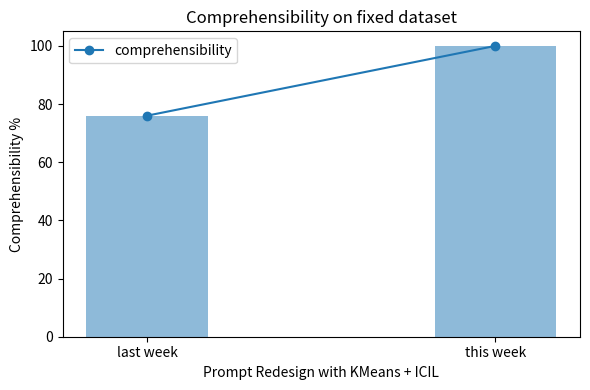

The script that saved this image: (Note: this script raises an exception after producing the figure.)
import matplotlib.pyplot as plt

accuracy = [76, 100]
experiment_number = ['last week', 'this week']

fig, ax = plt.subplots(figsize=(6, 4))

ax.plot(experiment_number, accuracy, '-o', label='comprehensibility')
bar_width = 0.35
bar1 = ax.bar(experiment_number, accuracy, bar_width, alpha=0.5)
ax.set_xlabel('Prompt Redesign with KMeans + ICIL')
ax.set_ylabel('Comprehensibility %')

ax.set_title('Comprehensibility on fixed dataset')
ax.legend(loc='best')
fig.tight_layout()

plt.savefig('demo/comprehensibility_chart.png')
plt.show()
